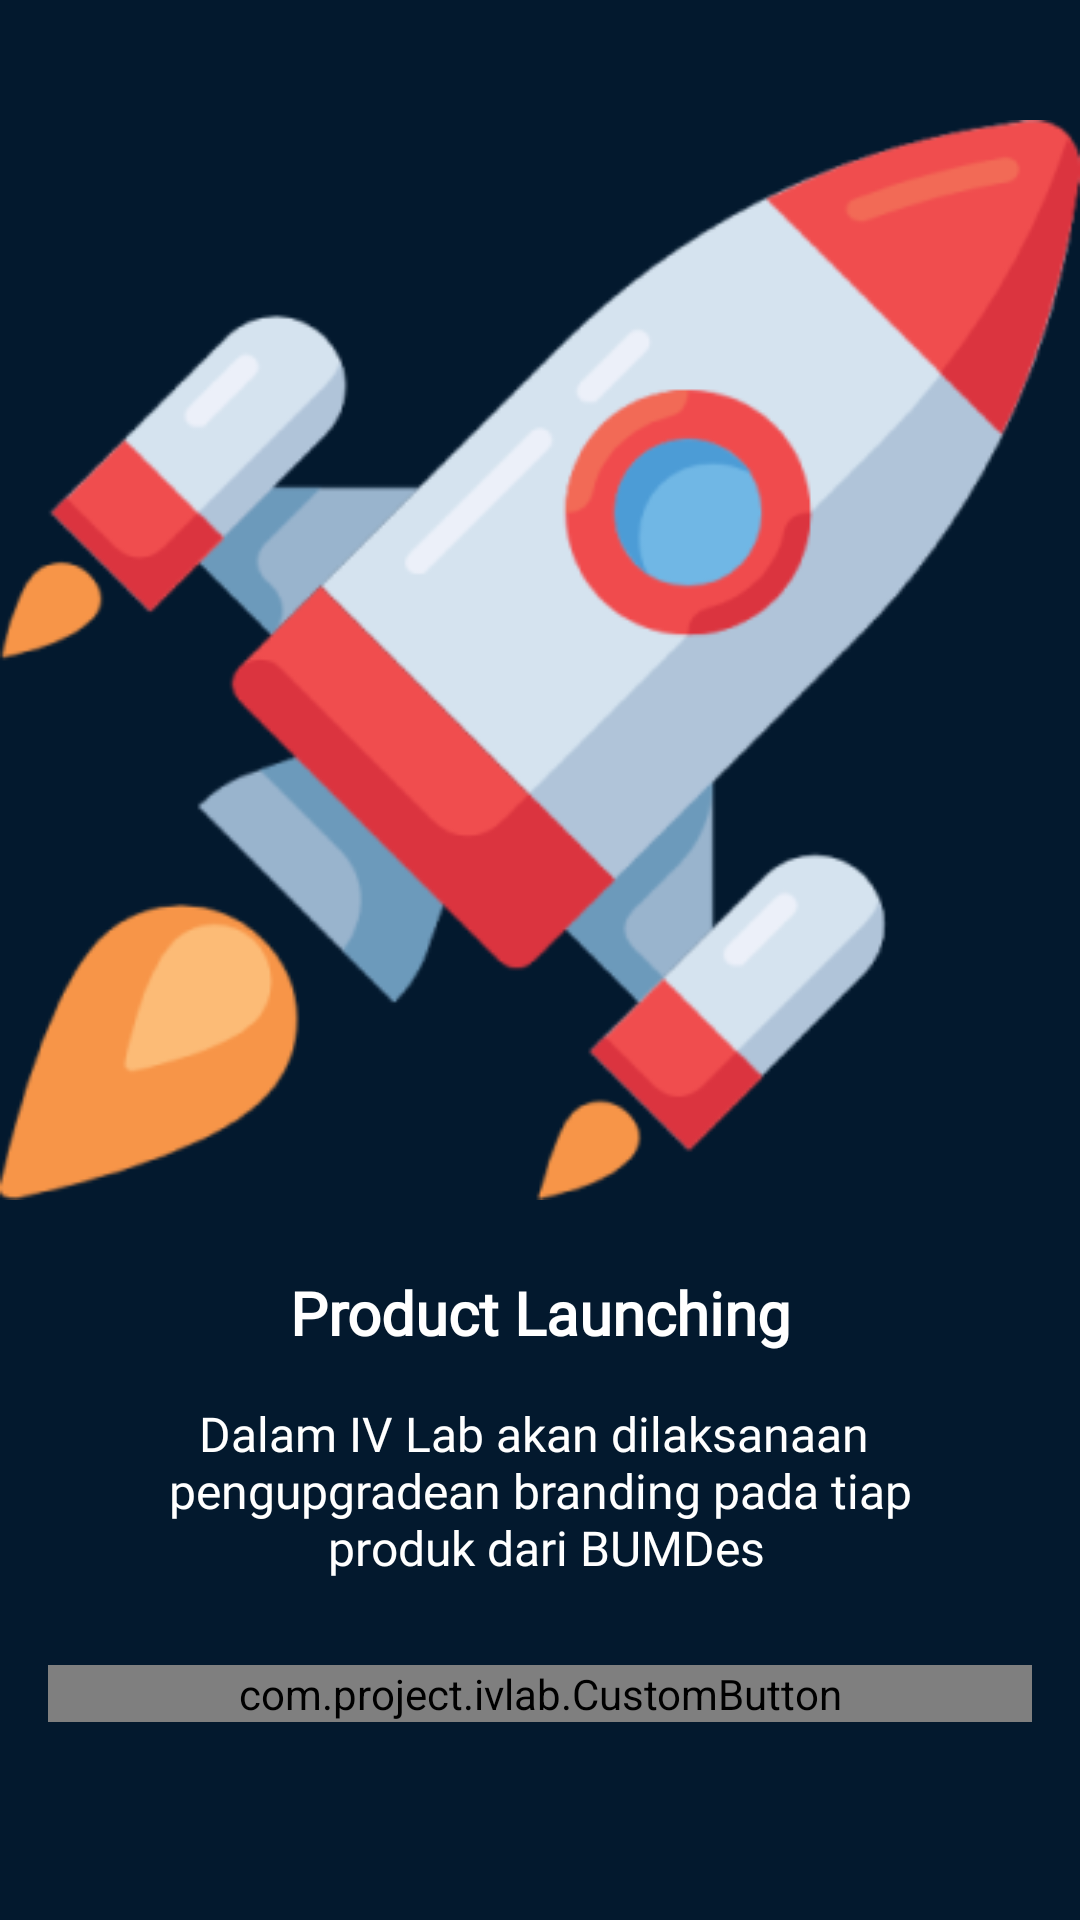

The Android layout XML behind this screen, and the referenced resources:
<!-- AndroidManifest.xml: application theme Theme.IVLAB -->
<!-- res/layout/fragment_first_on_board.xml -->
<layout xmlns:android="http://schemas.android.com/apk/res/android"
    xmlns:app="http://schemas.android.com/apk/res-auto"
    xmlns:tools="http://schemas.android.com/tools">


    <androidx.constraintlayout.widget.ConstraintLayout
        style="@style/match_parent.background_blue"
        tools:context=".onboard.OnBoardFragment">

        <ImageView
            android:id="@+id/first_onboarding_image"
            style="@style/wrap_content.image_onboarding"
            android:src="@drawable/image_on_boarding_1"
            app:layout_constraintEnd_toEndOf="parent"
            app:layout_constraintStart_toStartOf="parent"
            app:layout_constraintTop_toTopOf="parent" />

        <TextView
            android:id="@+id/first_onboarding_title"
            style="@style/wrap_content.semua_text.text_title"
            android:text="@string/on_board_1_title"
            app:layout_constraintEnd_toEndOf="@+id/first_onboarding_image"
            app:layout_constraintStart_toStartOf="@+id/first_onboarding_image"
            app:layout_constraintTop_toBottomOf="@+id/first_onboarding_image" />

        <TextView
            android:id="@+id/first_onboarding_text"
            android:layout_width="wrap_content"
            android:layout_height="wrap_content"
            android:layout_marginTop="16dp"
            android:fontFamily="@font/nunito"
            android:text="@string/first_splash_screen_description"
            android:textAlignment="center"
            android:textColor="@android:color/white"
            app:layout_constraintEnd_toEndOf="parent"
            app:layout_constraintStart_toStartOf="parent"
            app:layout_constraintTop_toBottomOf="@id/first_onboarding_title"
            style="@style/sub_title" />

        <com.project.ivlab.CustomButton
            android:id="@+id/next_button"
            android:layout_width="match_parent"
            android:layout_height="wrap_content"
            android:layout_marginStart="16dp"
            android:layout_marginEnd="16dp"
            android:background="@drawable/background_orange_button"
            android:fontFamily="@font/nunito"
            android:text="@string/selanjutnya"
            android:textColor="@android:color/white"
            app:layout_constraintBottom_toBottomOf="parent"
            app:layout_constraintEnd_toEndOf="parent"
            app:layout_constraintStart_toStartOf="parent"
            app:layout_constraintTop_toBottomOf="@+id/first_onboarding_text"
            app:layout_constraintVertical_bias="0.3" />


    </androidx.constraintlayout.widget.ConstraintLayout>

</layout>
<!-- resources referenced by this layout -->
<resources>
  <!-- drawable background_orange_button (drawable) -->
  <?xml version="1.0" encoding="utf-8"?>
  <shape xmlns:android="http://schemas.android.com/apk/res/android"
      android:shape="rectangle">
  
      <solid android:color="@color/orange_button"/>
      <corners android:radius="6dp"/>
  
  </shape>
  <!-- drawable image_on_boarding_1: png bitmap (drawable, 38824 bytes) -->
  <string name="first_splash_screen_description">Dalam IV Lab akan dilaksanaan \n pengupgradean branding pada tiap \n produk dari BUMDes</string>
  <string name="on_board_1_title">Product Launching</string>
  <string name="selanjutnya">Selanjutnya</string>
  <style name="match_parent.background_blue">
          <item name="android:background">@color/primary_blue</item>
      </style>
  <style name="sub_title">
          <item name="android:layout_marginStart">16dp</item>
          <item name="android:layout_marginEnd">16dp</item>
          <item name="android:textSize">@dimen/sub_title_size</item>
      </style>
  <style name="wrap_content.image_onboarding">
          <item name="android:layout_marginStart">32dp</item>
          <item name="android:layout_marginTop">32dp</item>
          <item name="android:layout_marginEnd">32dp</item>
          <item name="android:contentDescription">@string/td</item>
      </style>
  <style name="wrap_content.semua_text.text_title">
          <item name="android:layout_marginTop">16dp</item>
          <item name="android:textAlignment">center</item>
          <item name="android:textColor">@android:color/white</item>
          <item name="android:textSize">@dimen/title_size</item>
          <item name="android:textStyle">bold</item>
      </style>
  <style name="Theme.IVLAB" parent="Theme.MaterialComponents.Light.DarkActionBar">
          
          <item name="colorPrimary">@color/primary_blue</item>
          <item name="colorPrimaryVariant">@color/blue_button</item>
          <item name="colorOnPrimary">@color/orange_button</item>
          
          <item name="android:statusBarColor" tools:targetApi="l">?attr/colorPrimaryVariant</item>
          
      </style>
  <color name="orange_button">#FFAD48</color>
  <color name="primary_blue">#03192E</color>
  <dimen name="sub_title_size">16sp</dimen>
  <string name="td">image_description</string>
  <dimen name="title_size">20sp</dimen>
  <color name="blue_button">#148DDC</color>
</resources>
